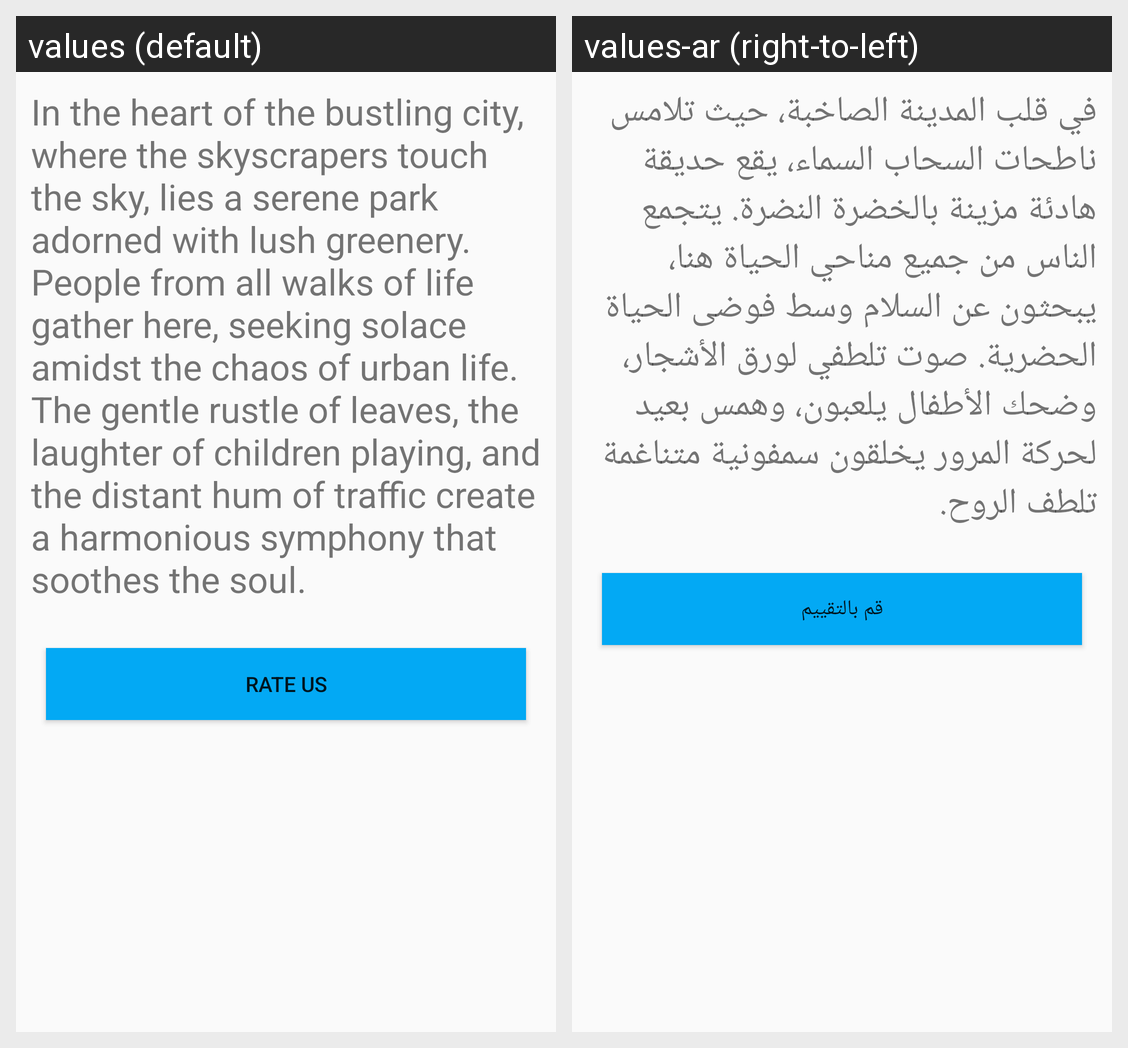

This grid shows one Android layout under two languages. Give, for every string resource on the screen, its name, the default text and each shown locale's text.
Android screen res/layout/activity_main2.xml rendered under 2 locales, left to right: values (default), values-ar (right-to-left). Device: Nexus 5 (rendered at 1080×1920; each locale shown at half size, 540×960, under a caption strip naming it); theme Theme.RatingApp.
Strings drawn on this screen, with the default value and each locale's value (text and hints the layout hard-codes, and strings that could not be matched under every locale, appear in the picture but are not listed):

paragraph
  values: In the heart of the bustling city, where the skyscrapers touch the sky, lies a serene park adorned with lush greenery. People from all walks of life gather here, seeking solace amidst the chaos of urban life. The gentle rustle of leaves, the laughter of children playing, and the distant hum of traffic create a harmonious symphony that soothes the soul.
  values-ar: في قلب المدينة الصاخبة، حيث تلامس ناطحات السحاب السماء، يقع حديقة هادئة مزينة بالخضرة النضرة. يتجمع الناس من جميع مناحي الحياة هنا، يبحثون عن السلام وسط فوضى الحياة الحضرية. صوت تلطفي لورق الأشجار، وضحك الأطفال يلعبون، وهمس بعيد لحركة المرور يخلقون سمفونية متناغمة تلطف الروح.

rateUs
  values: Rate Us
  values-ar: قم بالتقييم
